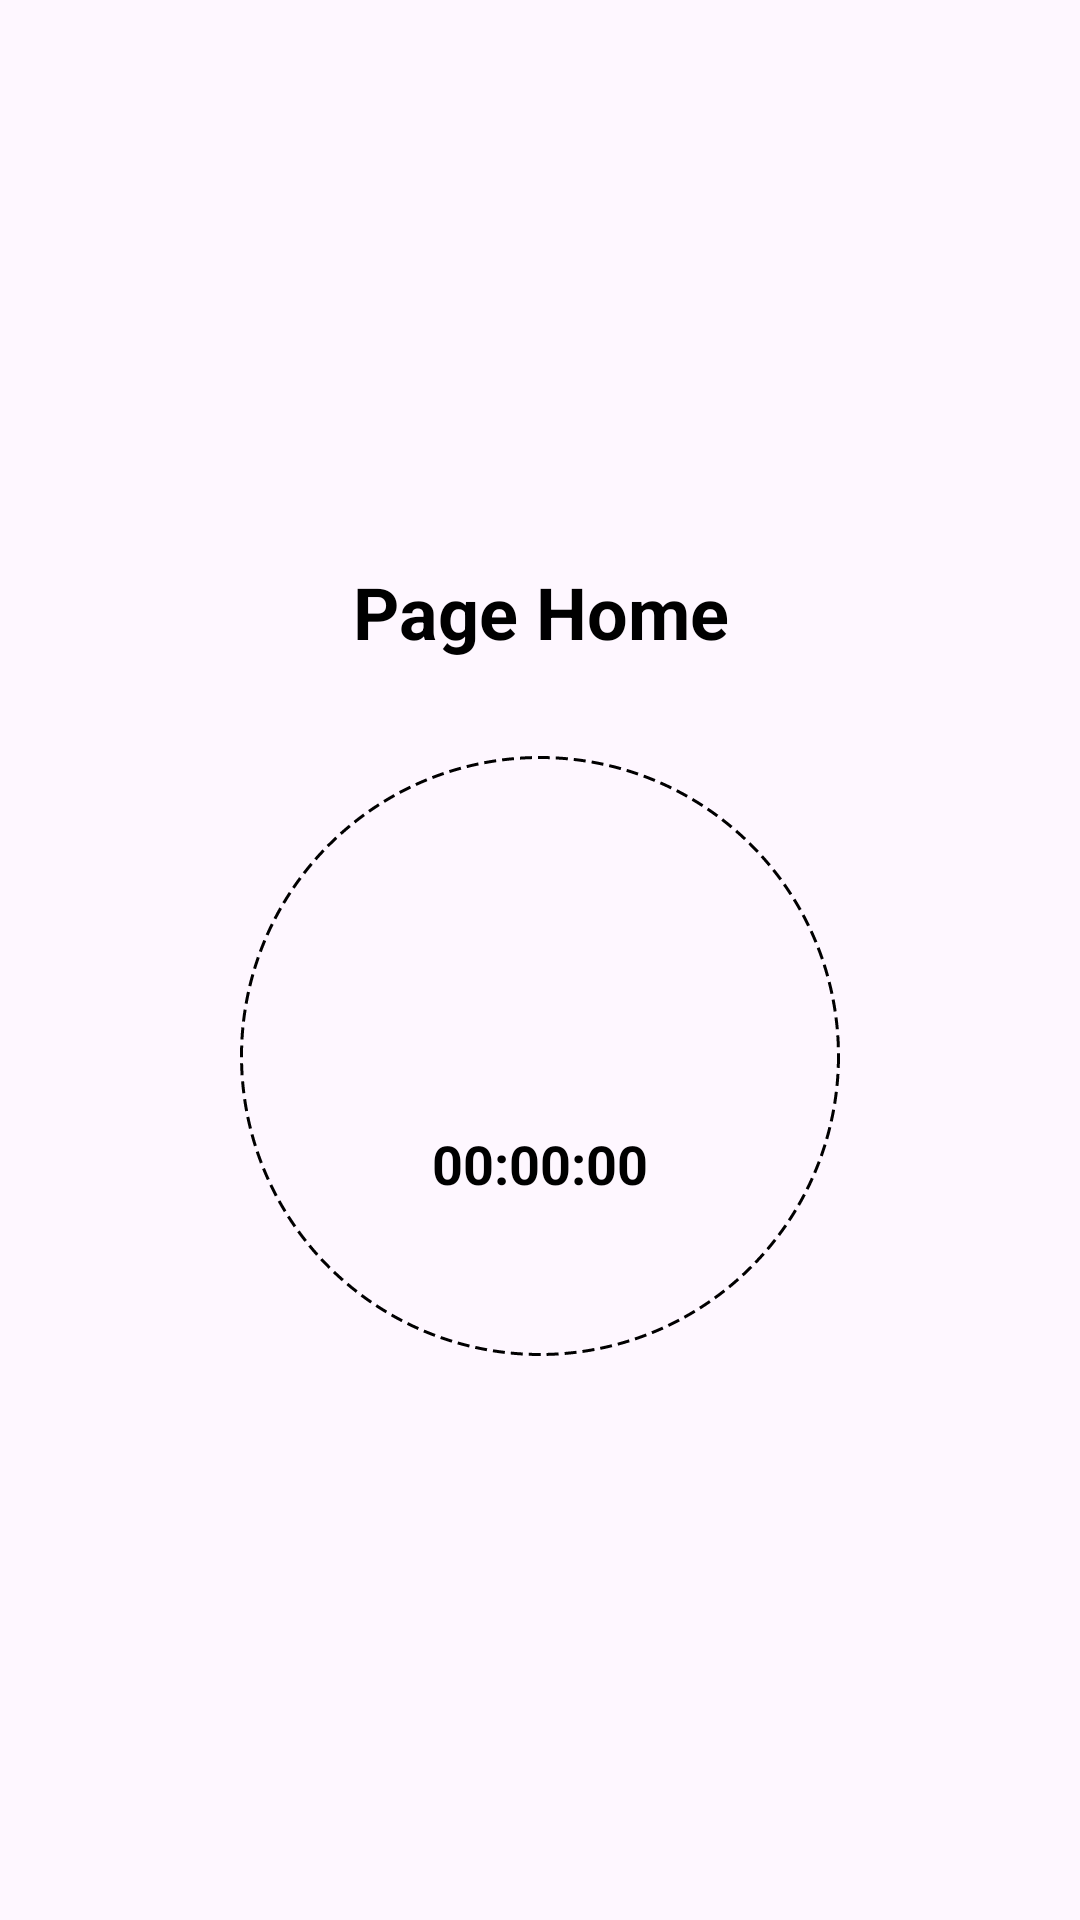

Here is an Android app screen rendered from its layout file. Give the layout XML and the strings, colors and styles it references.
<!-- AndroidManifest.xml: application theme Theme.ProjProgrammation -->
<!-- res/layout/activity_home.xml -->
<?xml version="1.0" encoding="utf-8"?>
<LinearLayout
    xmlns:android="http://schemas.android.com/apk/res/android"
    android:layout_width="match_parent"
    android:layout_height="match_parent"
    android:orientation="vertical"
    android:gravity="center"
    android:padding="16dp">

    
    <TextView
        android:id="@+id/home_title"
        android:layout_width="wrap_content"
        android:layout_height="wrap_content"
        android:text="Page Home"
        android:textSize="24sp"
        android:textStyle="bold"
        android:layout_marginBottom="32dp"
        android:gravity="center"
        android:textColor="@android:color/black" />

    
    <RelativeLayout
        android:layout_width="200dp"
        android:layout_height="200dp"
        android:background="@drawable/circle_background">

        
        <ProgressBar
            android:id="@+id/bike_timer_progress"
            style="?android:attr/progressBarStyleHorizontal"
            android:layout_width="190dp"
            android:layout_height="190dp"
            android:indeterminate="false"
            android:max="100"
            android:progress="0"
            android:progressDrawable="@drawable/circular_progress"
            android:layout_centerInParent="true" />

        
        <LinearLayout
            android:layout_width="wrap_content"
            android:layout_height="wrap_content"
            android:orientation="vertical"
            android:gravity="center"
            android:layout_centerInParent="true">

            
            <ImageView
                android:id="@+id/bike_icon"
                android:layout_width="64dp"
                android:layout_height="64dp"
                android:src="@drawable/ic_directions_bike"
                android:tint="@android:color/black" />

            
            <TextView
                android:id="@+id/bike_timer_text"
                android:layout_width="wrap_content"
                android:layout_height="wrap_content"
                android:layout_marginTop="8dp"
                android:text="00:00:00"
                android:textColor="@android:color/black"
                android:textSize="18sp"
                android:textStyle="bold" />
        </LinearLayout>
    </RelativeLayout>

</LinearLayout>
<!-- resources referenced by this layout -->
<resources>
  <!-- drawable circle_background (drawable) -->
  <shape xmlns:android="http://schemas.android.com/apk/res/android"
      android:shape="oval">
      <solid android:color="@android:color/transparent" />
      <stroke
          android:width="1dp"
          android:color="@android:color/black"
          android:dashWidth="4dp"
          android:dashGap="2dp" />
  </shape>
  <!-- drawable circular_progress (drawable) -->
  <layer-list xmlns:android="http://schemas.android.com/apk/res/android">
      <item>
          <rotate
              android:fromDegrees="270"
              android:toDegrees="270">
              <shape android:shape="ring"
                  android:innerRadiusRatio="2.2"
                  android:thicknessRatio="1"
                  android:thickness="8dp"
                  android:width="48dp"
                  android:height="48dp"
                  android:useLevel="true">
                  <solid android:color="@android:color/black" />
              </shape>
          </rotate>
      </item>
  </layer-list>
  <style name="Theme.ProjProgrammation" parent="Base.Theme.ProjProgrammation" />
  <style name="Base.Theme.ProjProgrammation" parent="Theme.Material3.DayNight.NoActionBar">
          
          
      </style>
</resources>
